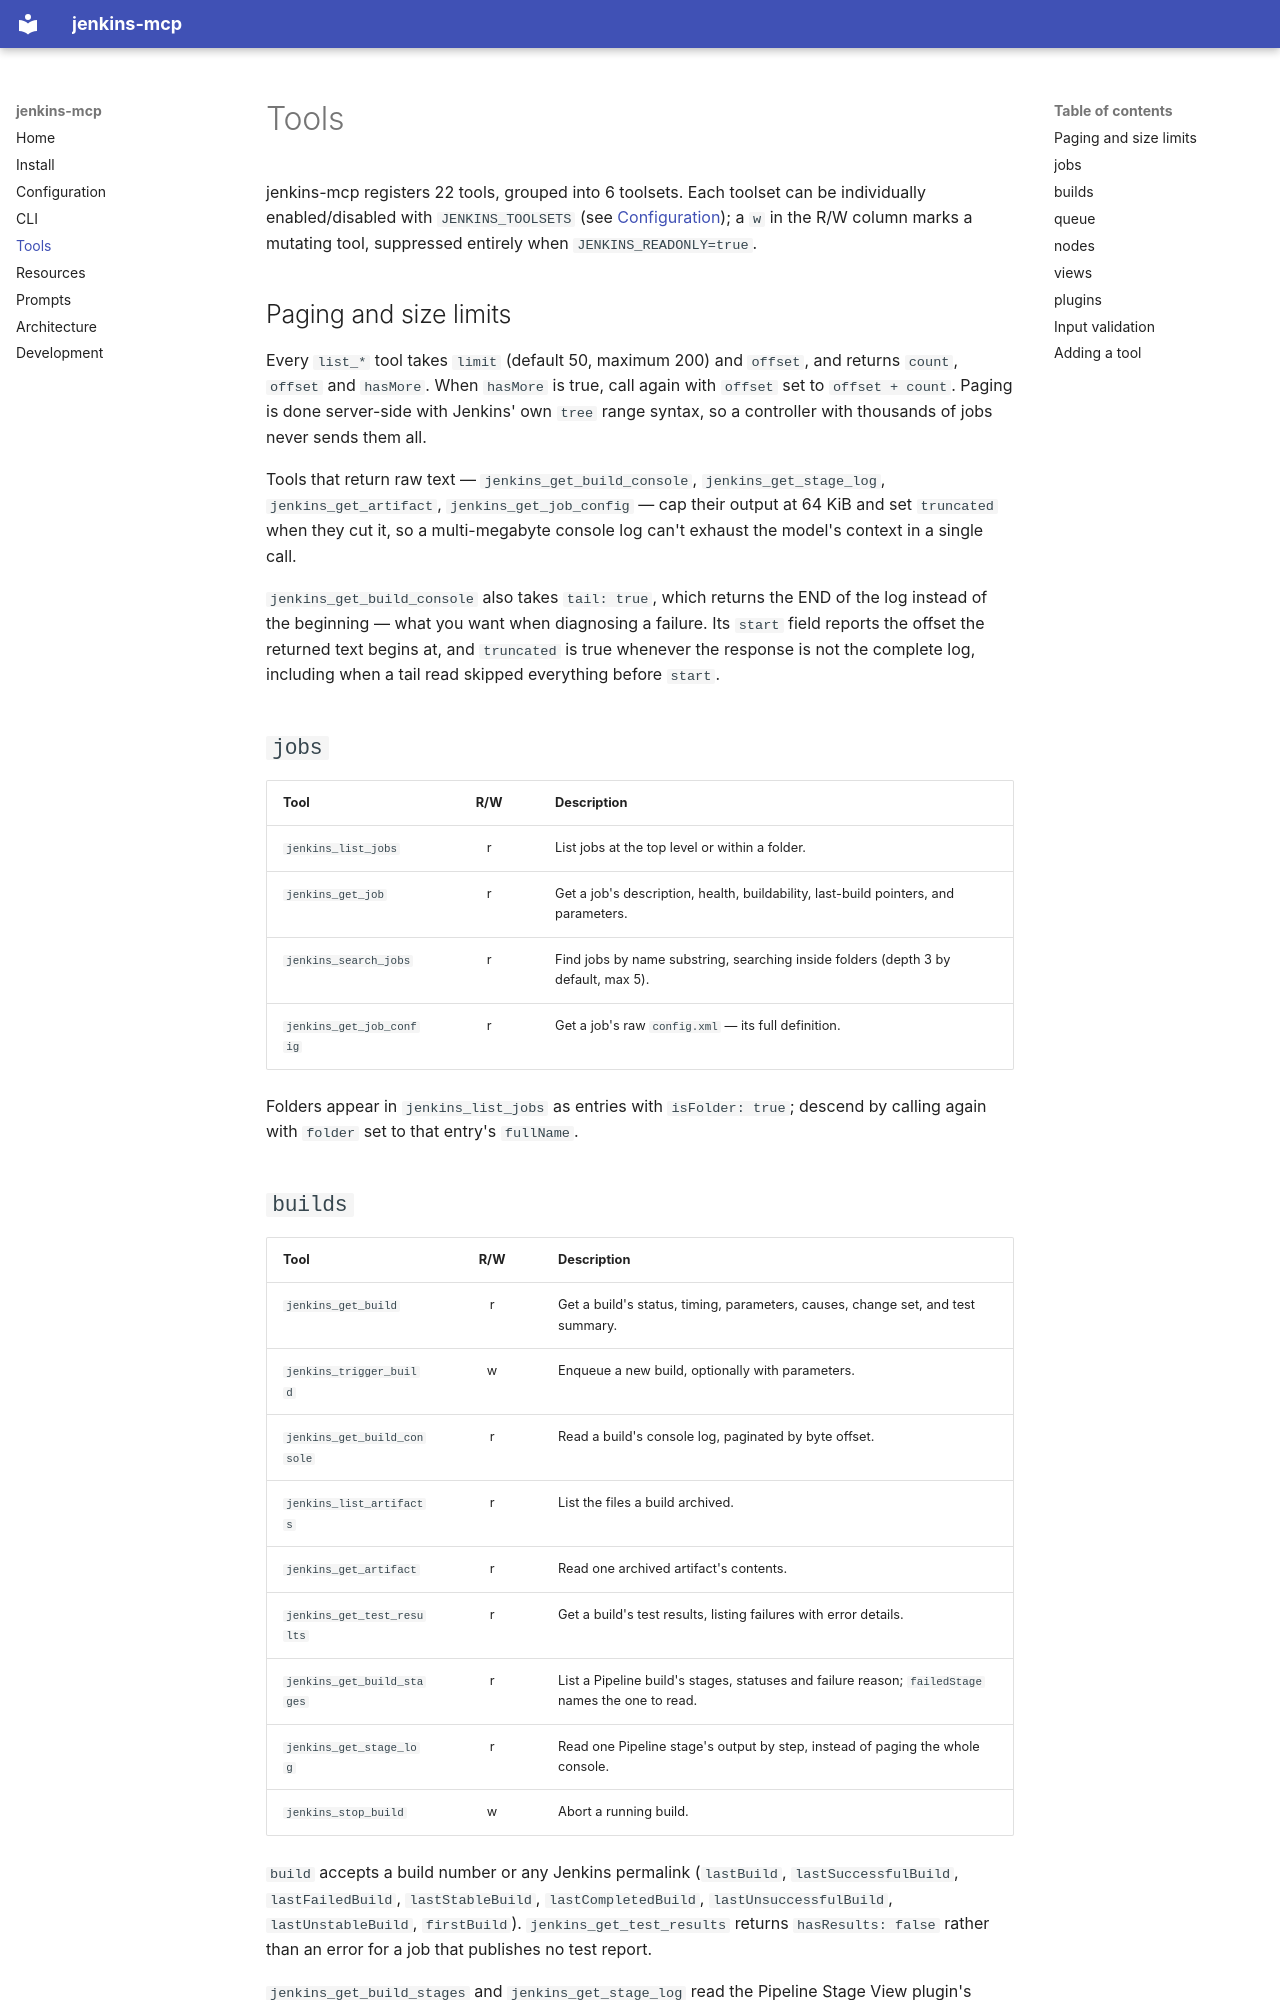

repository: rangertaha/jenkins-mcp · page: tools/index.html · generator: mkdocs

# Tools

jenkins-mcp registers 22 tools, grouped into 6 toolsets. Each toolset can be
individually enabled/disabled with `JENKINS_TOOLSETS` (see [Configuration](configuration.md)); a `w` in the R/W column marks a mutating tool, suppressed
entirely when `JENKINS_READONLY=true`.

## Paging and size limits

Every `list_*` tool takes `limit` (default 50, maximum 200) and `offset`, and
returns `count`, `offset` and `hasMore`. When `hasMore` is true, call again with
`offset` set to `offset + count`. Paging is done server-side with Jenkins' own
`tree` range syntax, so a controller with thousands of jobs never sends them all.

Tools that return raw text — `jenkins_get_build_console`, `jenkins_get_stage_log`,
`jenkins_get_artifact`, `jenkins_get_job_config` — cap their output at 64 KiB and
set `truncated` when they cut it, so a multi-megabyte console log can't exhaust
the model's context in a single call.

`jenkins_get_build_console` also takes `tail: true`, which returns the END of the
log instead of the beginning — what you want when diagnosing a failure. Its
`start` field reports the offset the returned text begins at, and `truncated` is
true whenever the response is not the complete log, including when a tail read
skipped everything before `start`.

## `jobs`

| Tool | R/W | Description |
| ---- | :-: | ----------- |
| `jenkins_list_jobs` | r | List jobs at the top level or within a folder. |
| `jenkins_get_job` | r | Get a job's description, health, buildability, last-build pointers, and parameters. |
| `jenkins_search_jobs` | r | Find jobs by name substring, searching inside folders (depth 3 by default, max 5). |
| `jenkins_get_job_config` | r | Get a job's raw `config.xml` — its full definition. |

Folders appear in `jenkins_list_jobs` as entries with `isFolder: true`; descend
by calling again with `folder` set to that entry's `fullName`.
